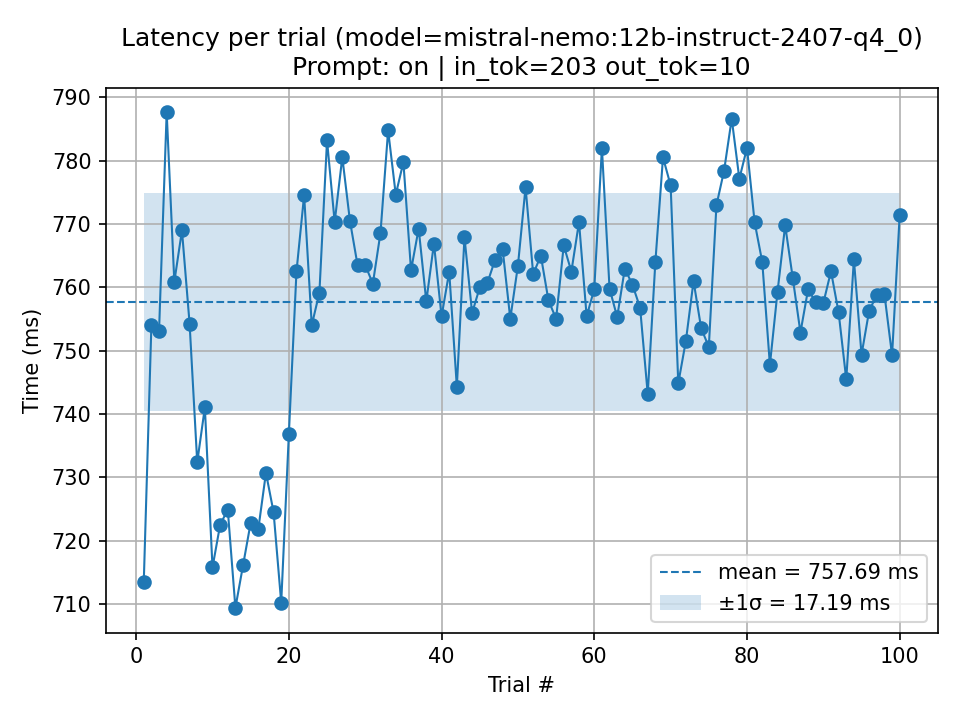

The data file committed next to this chart (first rows):
trial, seconds, ms, parse_ok, prompt_tokens, output_tokens, total_ms_ollama, load_ms_ollama, prompt_eval_ms_ollama, eval_ms_ollama, error
1, 0.7135, 713.5, 1, 203, 10, 711.9, 121.3, 55.51, 513.1, 
2, 0.7541, 754.1, 1, 203, 10, 749.9, 156.2, 57.6, 510.5, 
3, 0.7531, 753.1, 1, 203, 10, 750.2, 149.2, 61.64, 526.2, 
4, 0.7876, 787.6, 1, 203, 10, 785.8, 178.5, 59.95, 525.8, 
5, 0.7609, 760.9, 1, 203, 10, 759.1, 154.4, 60.63, 525.3, 
6, 0.769, 769, 1, 203, 10, 765.5, 160.8, 57.78, 521.3, 
7, 0.7543, 754.3, 1, 203, 10, 751.1, 152.1, 57.72, 525.8, 
8, 0.7324, 732.4, 1, 203, 10, 729.1, 125.4, 59.71, 522.2, 
9, 0.7411, 741.1, 1, 203, 10, 739.7, 134.4, 58.85, 527.7, 
10, 0.7158, 715.8, 1, 203, 10, 713.9, 113.6, 59.73, 526.3, 
11, 0.7225, 722.5, 1, 203, 10, 720, 115.6, 57.03, 531.2, 
12, 0.7249, 724.9, 1, 203, 10, 721.3, 134.6, 57.03, 512.9, 
13, 0.7094, 709.4, 1, 203, 10, 707, 115.9, 58.12, 518.1, 
14, 0.7161, 716.1, 1, 203, 10, 714.4, 124.8, 58.42, 511.3, 
15, 0.7228, 722.8, 1, 203, 10, 721.3, 125.5, 57.04, 512.2, 
16, 0.7219, 721.9, 1, 203, 10, 718, 125.1, 59.46, 515.6, 
17, 0.7307, 730.7, 1, 203, 10, 728.6, 125.4, 61.63, 525.2, 
18, 0.7245, 724.5, 1, 203, 10, 722.4, 119.3, 60.36, 520.9, 
19, 0.7102, 710.2, 1, 203, 10, 707.9, 112, 58.62, 515.1, 
20, 0.7368, 736.8, 1, 203, 10, 734.5, 135.1, 56.88, 526.7, 
21, 0.7625, 762.5, 1, 203, 10, 759.5, 157, 57.64, 524.6, 
22, 0.7746, 774.6, 1, 203, 10, 771.1, 168.8, 58.11, 524.3, 
23, 0.754, 754, 1, 203, 10, 751.6, 150.8, 58.28, 527.4, 
24, 0.7592, 759.2, 1, 203, 10, 756.4, 165.4, 57.07, 515.6, 
25, 0.7832, 783.2, 1, 203, 10, 779.5, 161.6, 58.53, 539.8, 
26, 0.7703, 770.3, 1, 203, 10, 766.8, 163.4, 59.23, 524.1, 
27, 0.7806, 780.6, 1, 203, 10, 777.7, 159.1, 61.59, 532.2, 
28, 0.7705, 770.5, 1, 203, 10, 768.5, 155.8, 60.47, 532.4, 
29, 0.7635, 763.5, 1, 203, 10, 760.5, 153.1, 56.02, 535.5, 
30, 0.7635, 763.5, 1, 203, 10, 761.2, 155.3, 56.09, 530.9, 
31, 0.7606, 760.6, 1, 203, 10, 759.3, 161.5, 57.64, 515.3, 
32, 0.7686, 768.6, 1, 203, 10, 767, 156.4, 58.64, 533.6, 
33, 0.7848, 784.8, 1, 203, 10, 782.9, 173.6, 57.54, 531.8, 
34, 0.7747, 774.7, 1, 203, 10, 771.5, 164.8, 58.1, 533.1, 
35, 0.7798, 779.8, 1, 203, 10, 777.3, 159.9, 63.08, 535, 
36, 0.7627, 762.7, 1, 203, 10, 759.7, 153.7, 57.56, 532.9, 
37, 0.7693, 769.3, 1, 203, 10, 767.3, 159, 60.02, 528.7, 
38, 0.7578, 757.8, 1, 203, 10, 755.7, 148.7, 59.92, 525.6, 
39, 0.7669, 766.9, 1, 203, 10, 763.4, 168.5, 58.22, 520.5, 
40, 0.7554, 755.4, 1, 203, 10, 752.8, 147.1, 57.34, 532.7, 
41, 0.7625, 762.5, 1, 203, 10, 760.9, 163.2, 56.36, 524.7, 
42, 0.7443, 744.3, 1, 203, 10, 741.8, 145.6, 56.86, 523.9, 
43, 0.7679, 767.9, 1, 203, 10, 764.2, 164.9, 58.36, 521.8, 
44, 0.756, 756, 1, 203, 10, 754, 155.1, 60.37, 526.2, 
45, 0.76, 760, 1, 203, 10, 757.1, 159.8, 55.93, 524, 
46, 0.7607, 760.7, 1, 203, 10, 757.6, 160.5, 58.07, 516.1, 
47, 0.7643, 764.3, 1, 203, 10, 761, 170.5, 57.21, 518.4, 
48, 0.766, 766, 1, 203, 10, 762.8, 165.4, 58.85, 521.3, 
49, 0.7551, 755.1, 1, 203, 10, 752.7, 157.4, 58.58, 520.5, 
50, 0.7634, 763.4, 1, 203, 10, 761.1, 169.2, 58.15, 518, 
51, 0.7758, 775.8, 1, 203, 10, 772.6, 168, 60.67, 524.9, 
52, 0.7621, 762.1, 1, 203, 10, 758.4, 163.9, 58.46, 518.9, 
53, 0.765, 765, 1, 203, 10, 762.1, 157.2, 58.97, 527.4, 
54, 0.758, 758, 1, 203, 10, 754.9, 154.3, 60.99, 519.8, 
55, 0.7551, 755.1, 1, 203, 10, 753.5, 157.2, 58.44, 522.8, 
56, 0.7666, 766.6, 1, 203, 10, 763.6, 158.6, 58.04, 532.4, 
57, 0.7625, 762.5, 1, 203, 10, 759.8, 163.5, 57.38, 521, 
58, 0.7703, 770.3, 1, 203, 10, 768.2, 161.5, 58.85, 534.9, 
59, 0.7554, 755.4, 1, 203, 10, 752.1, 149.9, 60.59, 521.4, 
60, 0.7598, 759.8, 1, 203, 10, 757.9, 157.8, 57.29, 524.6, 
... 40 more rows
